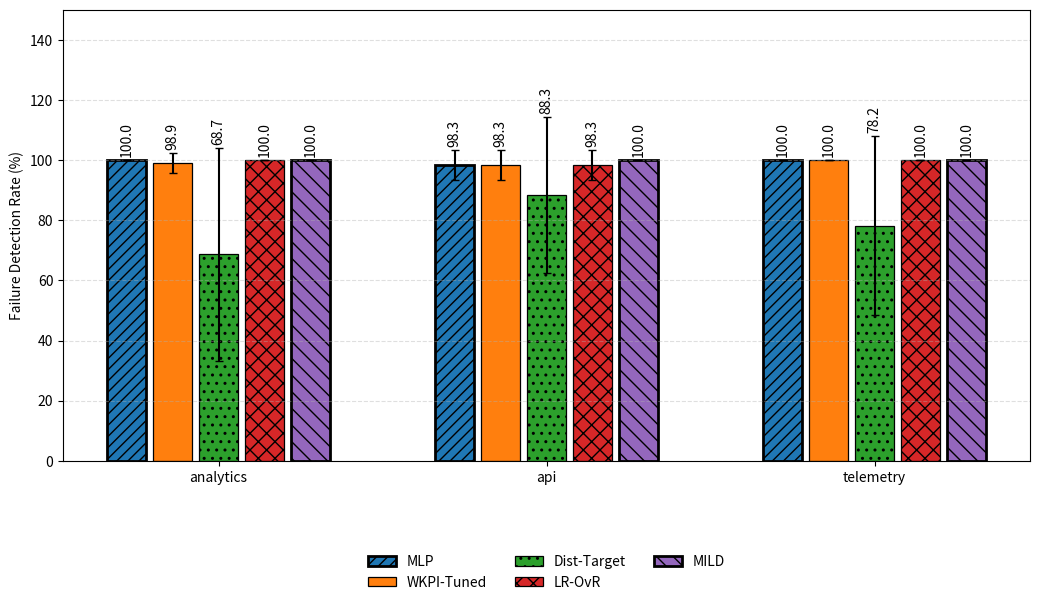
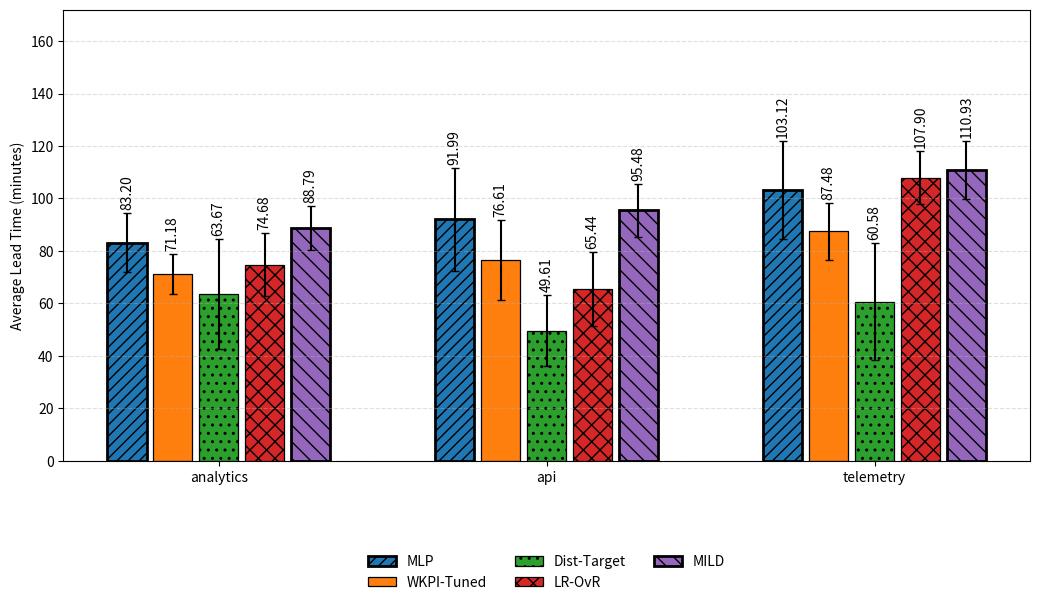
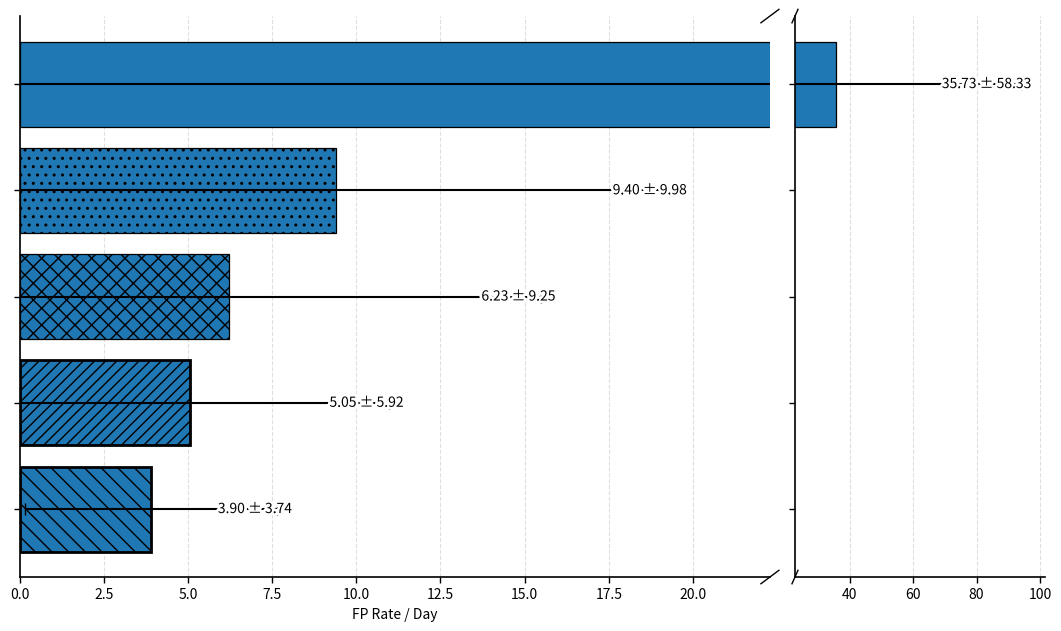
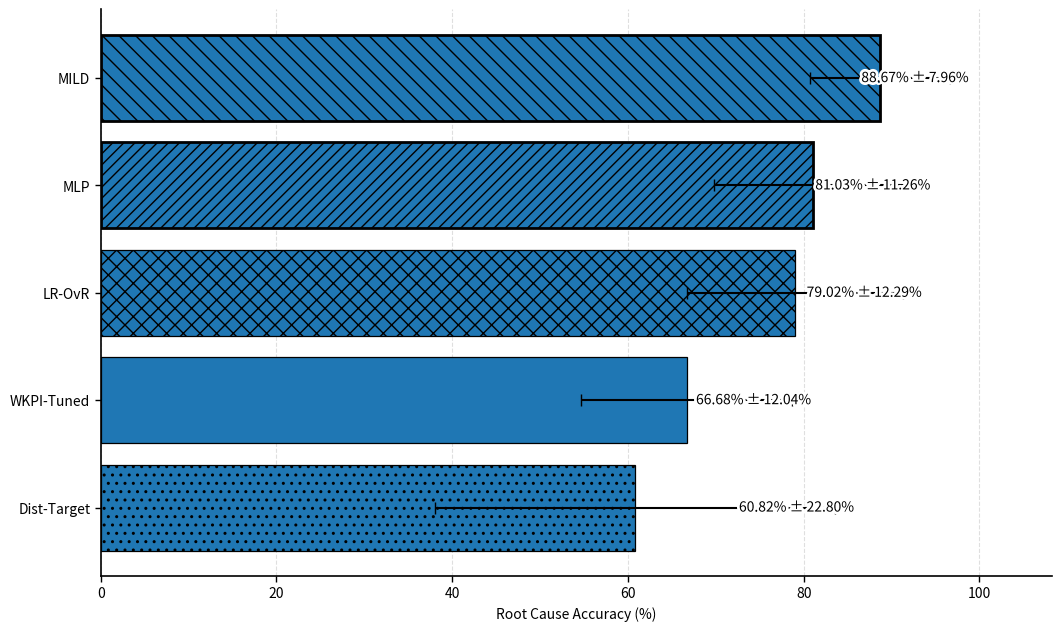
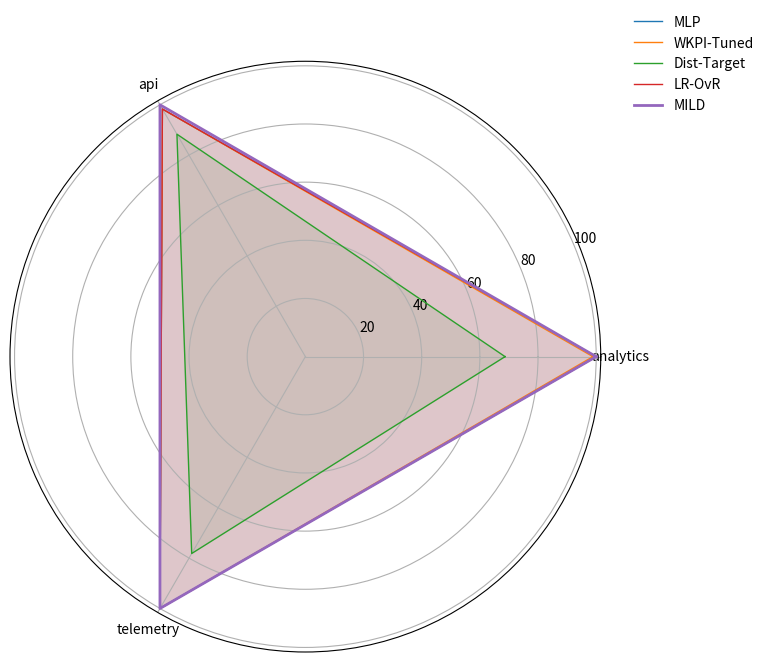
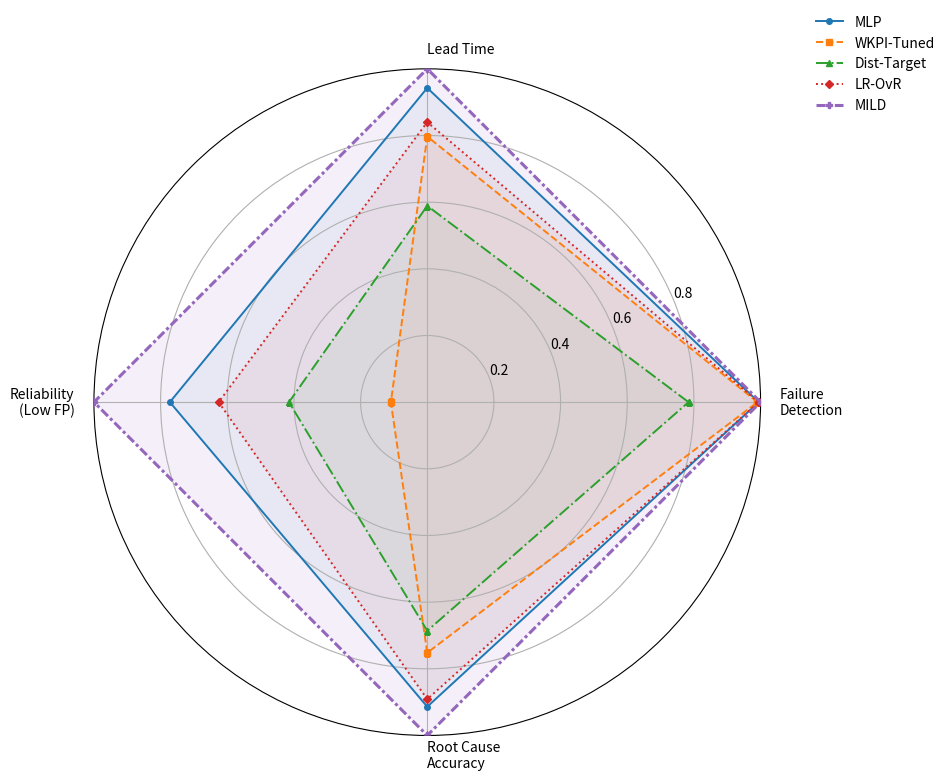

The matplotlib source for these figures, in order:
#!/usr/bin/env python3
"""
Method Comparison Plotter
-------------------------
Builds publication-ready figures comparing methods across:
- Detection Rate (%) by intent (with std error bars)
- Average Lead Time (minutes) by intent (with std error bars)
- Overall False Positives per Day (mean ± std)
- NEW: Overall Root Cause Accuracy (mean ± std)
- Radar chart of overall profiles.

Notes:
- Uses matplotlib only (no seaborn), one chart per figure, and no explicit colors.
- Proposed methods are emphasized via hatching and thicker edges.
- Saves individual PNGs + a multipage PDF and CSVs of the plotted data.
- **MLP is included. MILD is drawn as the rightmost bar in grouped charts.**

Usage:
    python method_comparison_plots.py --outdir out_plots --dpi 200

Author: (generated, then revised)
"""
import os
import argparse
import numpy as np
import pandas as pd
import matplotlib.pyplot as plt
from matplotlib.backends.backend_pdf import PdfPages
from matplotlib import patheffects as pe
from matplotlib.patches import Patch


# -----------------------------
# Data from the user - NEW 11-FOLD CV RESULTS
# -----------------------------

ALL_METHODS = ["MLP", "MILD", "WKPI-Tuned", "Dist-Target", "LR-OvR"]
INTENTS = ["analytics", "api", "telemetry"]

# Detection Rate (%) with std - UPDATED
DET_RATE = pd.DataFrame({
    "intent": np.repeat(INTENTS, len(ALL_METHODS)),
    "method": ALL_METHODS * len(INTENTS),
    "mean": [
        100.00, 100.00, 98.89, 68.67, 100.00,   # analytics
        98.33, 100.00, 98.33, 88.33, 98.33,     # api
        100.00, 100.00, 100.00, 78.17, 100.00   # telemetry
    ],
    "std": [
        0.00, 0.00, 3.33, 35.38, 0.00,          # analytics
        5.00, 0.00, 5.00, 25.87, 5.00,          # api
        0.00, 0.00, 0.00, 29.84, 0.00           # telemetry
    ]
})

# Avg Lead Time (minutes) with std - UPDATED
LEAD_TIME = pd.DataFrame({
    "intent": np.repeat(INTENTS, len(ALL_METHODS)),
    "method": ALL_METHODS * len(INTENTS),
    "mean": [
        83.20, 88.79, 71.18, 63.67, 74.68,      # analytics
        91.99, 95.48, 76.61, 49.61, 65.44,      # api
        103.12, 110.93, 87.48, 60.58, 107.90    # telemetry
    ],
    "std": [
        11.31, 8.32, 7.56, 20.90, 12.00,        # analytics
        19.78, 10.00, 15.24, 13.52, 14.16,      # api
        18.72, 11.02, 10.80, 22.27, 10.14       # telemetry
    ]
})

# Overall metrics - UPDATED
OVERALL_FP = pd.DataFrame({
    "method": ALL_METHODS,
    "mean": [5.05, 3.90, 35.73, 9.40, 6.23],
    "std":  [5.92, 3.74, 58.33, 9.98, 9.25]
})

# Overall Disambiguation - NEW STRUCTURE
OVERALL_DISAMBIG = pd.DataFrame({
    "method": ALL_METHODS,
    "mean": [81.03, 88.67, 66.68, 60.82, 79.02],
    "std":  [11.26, 7.96, 12.04, 22.80, 12.29]
})
# -----------------------------
# End of Data
# -----------------------------


# Hatch patterns + edge widths to emphasize proposed methods
HATCHES = {
    "MLP": "///",
    "MILD": "\\\\",
    "WKPI-Tuned": "",
    "Dist-Target": "..",
    "LR-OvR": "xx",
}
EDGE_WIDTHS = {m: (2.0 if m in ["MLP", "MILD"] else 0.9) for m in ALL_METHODS}

# -----------------------------
# Exclusions & default order
# -----------------------------
EXCLUDE_METHODS = {}
# For grouped charts, put MILD last (rightmost)
ORDERED_METHODS_GROUPED = [m for m in ALL_METHODS if m not in EXCLUDE_METHODS and m != "MILD"] + ["MILD"]

# -----------------------------
# Helper plotting utilities
# -----------------

def _scale(values, mode="best", invert=False, clip=(0.0, 1.0), targets=None, eps=1e-9):
    """
    Normalize to [0,1].
    mode:
      - "minmax": linear min-max; set targets=(lo, hi) to use fixed bounds.
      - "best":   percent-of-best (higher-better: v/max; lower-better: min/v).
    invert: if True, higher raw values are worse (e.g., FP/day).
    targets: optional (lo, hi) bounds for "minmax" when you want fixed axes.
    """
    v = np.asarray(values, dtype=float)
    if mode == "minmax":
        lo, hi = (np.min(v), np.max(v)) if targets is None else targets
        if hi - lo < eps:
            s = np.ones_like(v)
        else:
            s = (v - lo) / (hi - lo)
    elif mode == "best":
        if invert:
            s = (np.min(v) + eps) / (v + eps)         # lower is better
        else:
            s = v / (np.max(v) + eps)                 # higher is better
    else:
        raise ValueError("Unknown mode")
    if invert:
        s = 1.0 - s if mode == "minmax" else s        # already inverted in "best"
    return np.clip(s, *clip)

def _minmax(series):
    s = np.asarray(series, dtype=float)
    mn, mx = float(np.min(s)), float(np.max(s))
    if mx - mn < 1e-12:  # all equal -> perfect ring
        return np.ones_like(s, dtype=float)
    return (s - mn) / (mx - mn)


def _annotate_value(ax, x, y, text, ha="right"):
    """Draw text with a subtle background halo to prevent lines from piercing through."""
    halo = ax.figure.get_facecolor()
    t = ax.text(x, y, text, va="center", ha=ha, zorder=5, clip_on=False)
    t.set_path_effects([pe.withStroke(linewidth=4, foreground=halo)])
    return t


# --- shared plotting style (place near other helpers) ---
def _apply_pub_style(ax):
    ax.grid(axis="x", linestyle="--", alpha=0.4)
    for s in ("top", "right"):
        ax.spines[s].set_visible(False)
    for s in ("left", "bottom"):
        ax.spines[s].set_linewidth(1.2)
    ax.tick_params(axis="both", length=4, width=1)

# --- broken x-axis helper for the diagonal "break" marks ---
def _add_xaxis_break_marks(ax_left, ax_right, size=0.015):
    kwargs = dict(transform=ax_left.transAxes, color='k', clip_on=False, linewidth=1.0)
    ax_left.plot((1 - size, 1 + size), (-size, +size), **kwargs)
    ax_left.plot((1 - size, 1 + size), (1 - size, 1 + size), **kwargs)
    kwargs.update(transform=ax_right.transAxes)
    ax_right.plot((-size, +size), (-size, +size), **kwargs)
    ax_right.plot((-size, +size), (1 - size, 1 + size), **kwargs)

def _add_bar_value_labels(ax, fmt="{:.1f}", offset_frac=0.01, rotation=0):
    ymax = ax.get_ylim()[1]
    for patch in ax.patches:
        h = patch.get_height()
        if np.isnan(h):
            continue
        x = patch.get_x() + patch.get_width()/2
        ax.text(x, h + ymax * offset_frac, fmt.format(h), ha="center", va="bottom", rotation=rotation)

def grouped_bar_plot(df, category_col, method_col, value_col, err_col=None,
                     ylabel="", title="", ylim=None, out_path=None, as_percent=False, dpi=200,
                     method_order=None):
    cats = list(df[category_col].unique())
    # keep MILD rightmost
    present_methods = [m for m in (method_order or ORDERED_METHODS_GROUPED) if m in df[method_col].unique()]
    n_cat = len(cats)
    n_meth = len(present_methods)

    fig = plt.figure(figsize=(10.5, 6.2)) 
    ax = plt.gca()

    x = np.arange(n_cat)

    # Adjust bar width based on number of methods
    gap = 0.02
    if n_meth == 5:
        width = 0.12
    elif n_meth == 4:
        width = 0.17
    else:
        width = 0.22

    offsets = np.linspace(-(n_meth-1)/2, (n_meth-1)/2, n_meth) * (width + gap)

    for i, m in enumerate(present_methods):
        vals = [df[(df[category_col]==c) & (df[method_col]==m)][value_col].values[0] for c in cats]
        errs = None
        if err_col is not None:
            errs = [df[(df[category_col]==c) & (df[method_col]==m)][err_col].values[0] for c in cats]
        
        bars = ax.bar(x + offsets[i], vals, width, yerr=errs, capsize=3, label=m,
            hatch=HATCHES.get(m, ""), linewidth=EDGE_WIDTHS.get(m, 1.0), edgecolor="black")

        # --- Add labels manually to position them *above* the error bars ---
        fmt = "{:.1f}" if as_percent else "{:.2f}"
        ymax = ax.get_ylim()[1]
        offset = ymax * 0.01 

        for j, bar in enumerate(bars):
            h = bar.get_height()
            std = errs[j] if errs is not None else 0 
            y_pos = h + std + offset 
            if np.isnan(h): continue 

            ax.text(bar.get_x() + bar.get_width()/2, y_pos, fmt.format(h),
                    ha="center", va="bottom", rotation=90)
        # --- END OF NEW BLOCK ---

    ax.set_xticks(x)
    ax.set_xticklabels(cats)
    ax.set_ylabel(ylabel)
    if ylim is not None:
        ax.set_ylim(*ylim)
    ax.grid(axis="y", linestyle="--", alpha=0.4)

    ax.legend(ncol=3, frameon=False, bbox_to_anchor=(0.5, -0.18), loc="upper center")

    plt.tight_layout()
    if out_path:
        plt.savefig(out_path, dpi=dpi, bbox_inches="tight")
    return fig


def horizontal_bar_with_error(df, value_col, err_col, title, xlabel,
                              sort=True, out_path=None, dpi=200, as_percent=False):
    d = df.copy()
    if sort:
        d = d.sort_values(by=value_col, ascending=True)

    vals = d[value_col].to_numpy(dtype=float)
    errs = d[err_col].to_numpy(dtype=float)
    labels = d["method"].tolist()
    n = len(d)

    hi = float(np.max(vals + errs))
    if n > 1:
        idx_hi = int(np.argmax(vals + errs))
        small_hi = float(np.max(np.delete(vals + errs, idx_hi)))
    else:
        small_hi = hi

    use_broken = (small_hi > 0) and (hi / small_hi >= 3.0)

    if not use_broken:
        # ------- Single-axis version -------
        fig = plt.figure(figsize=(10.5, 6.2), constrained_layout=True)
        ax = fig.gca()

        y = np.arange(n)

        ax.barh(y, vals, xerr=errs, capsize=4,
                hatch=[HATCHES.get(m, "") for m in labels],
                edgecolor="black",
                linewidth=[EDGE_WIDTHS.get(m, 1.0) for m in labels],
                zorder=2)

        ax.set_yticks(y)
        ax.set_yticklabels(labels)
        ax.set_xlabel(xlabel)

        right = hi * 1.12 if hi > 0 else 1.0
        ax.set_xlim(0, right)

        _apply_pub_style(ax)

        # --- Add legend box for hatches ---
        legend_handles = [
            Patch(facecolor='white',
                hatch=HATCHES.get(m, ""),
                edgecolor="black",
                label=m,
                linewidth=EDGE_WIDTHS.get(m, 1.0))
            for m in labels
        ]
        # ax.legend(handles=legend_handles,
        #         title="Method",
        #         frameon=False,
        #         bbox_to_anchor=(1.02, 1.0),
        #         loc="upper left")

        # Annotate with halo
        x0, x1 = ax.get_xlim()
        pad = (x1 - x0) * 0.02
        fmt = "{:.2f}%" if as_percent else "{:.2f}"
        for i, (val, std) in enumerate(zip(vals, errs)):
            x = min(val + std + pad, x1 - pad)
            text = f"{fmt.format(val)} ± {fmt.format(std)}"
            _annotate_value(ax, x, i, text, ha="right")

        if out_path:
            plt.savefig(out_path, dpi=dpi, bbox_inches="tight")
        return fig

    # ------- Broken x-axis version -------
    fig, (ax1, ax2) = plt.subplots(
        1, 2, sharey=True, figsize=(10.5, 6.2), constrained_layout=True,
        gridspec_kw={"width_ratios": [3, 1]}
    )

    y = np.arange(n)

    for ax in (ax1, ax2):
        ax.barh(y, vals, xerr=errs, capsize=4,
                hatch=[HATCHES.get(m, "") for m in labels],
                edgecolor="black",
                linewidth=[EDGE_WIDTHS.get(m, 1.0) for m in labels],
                zorder=2)

    left_max  = small_hi * 1.15
    right_min = left_max * 1.02
    right_max = hi * 1.08

    ax1.set_xlim(0, left_max)
    ax2.set_xlim(right_min, right_max)

    ax1.set_yticks(y)
    ax1.set_yticklabels(labels)
    ax2.set_yticks(y)
    ax2.set_yticklabels([])

    ax1.set_xlabel(xlabel)

    _apply_pub_style(ax1)
    _apply_pub_style(ax2)

    _add_xaxis_break_marks(ax1, ax2, size=0.012)

    # Annotate on the appropriate axis
    x0L, x1L = ax1.get_xlim(); padL = (x1L - x0L) * 0.02
    x0R, x1R = ax2.get_xlim(); padR = (x1R - x0R) * 0.04
    fmt = "{:.2f}%" if as_percent else "{:.2f}"
    for i, (val, std) in enumerate(zip(vals, errs)):
        text = f"{fmt.format(val)} ± {fmt.format(std)}"
        if val + std <= left_max:
            x = min(val + std + padL, x1L - padL)
            _annotate_value(ax1, x, i, text, ha="right")
        else:
            x = min(val + std + padR, x1R - padR)
            _annotate_value(ax2, x, i, text, ha="right")

    if out_path:
        plt.savefig(out_path, dpi=dpi, bbox_inches="tight")
    return fig


def paired_group_bars(df, cols, title, ylabel, ylim=None, out_path=None, dpi=200, method_order=None):
    # two metrics per method as grouped bars
    methods = [m for m in (method_order or ORDERED_METHODS_GROUPED) if m in df["method"].unique()]
    d = df.set_index("method").loc[methods].reset_index()

    x = np.arange(len(methods))
    width = 0.34

    fig = plt.figure(figsize=(10.5, 6.2))
    ax = plt.gca()
    b1 = ax.bar(x - width/2, d[cols[0]], width, label=cols[0], edgecolor="black", linewidth=1.0)
    b2 = ax.bar(x + width/2, d[cols[1]], width, label=cols[1], edgecolor="black", linewidth=1.0)

    for bars in (b1, b2):
        for rect, m in zip(bars, methods):
            rect.set_hatch(HATCHES.get(m, ""))
            rect.set_linewidth(EDGE_WIDTHS.get(m, 1.0))

    ax.set_xticks(x)
    ax.set_xticklabels(methods, rotation=0)
    ax.set_ylabel(ylabel)
    if ylim is not None:
        ax.set_ylim(*ylim)
    ax.grid(axis="y", linestyle="--", alpha=0.4)

    ymax = ax.get_ylim()[1]
    for bars in (b1, b2):
        for rect in bars:
            h = rect.get_height()
            ax.text(rect.get_x() + rect.get_width()/2, h + ymax*0.03, f"{h:.2f}",
                    ha="center", va="bottom", rotation=90)

    ax.legend(frameon=False, loc="upper left")
    plt.tight_layout()
    if out_path:
        plt.savefig(out_path, dpi=dpi, bbox_inches="tight")
    return fig

def radar_chart_detection(df, title, out_path=None, dpi=200):
    # One radar chart showing profiles for all (non-excluded) methods
    cats = INTENTS
    N = len(cats)
    angles = np.linspace(0, 2*np.pi, N, endpoint=False).tolist()
    angles += angles[:1]

    methods = [m for m in ORDERED_METHODS_GROUPED if m in df["method"].unique()]

    fig = plt.figure(figsize=(7.8, 7.8))
    ax = plt.subplot(111, polar=True)

    for m in methods:
        vals = [df[(df["intent"]==c) & (df["method"]==m)]["mean"].values[0] for c in cats]
        vals += vals[:1]
        line, = ax.plot(angles, vals, linewidth=2 if m in ["MILD"] else 1, label=m)
        ax.fill(angles, vals, alpha=0.10)

    ax.set_xticks(angles[:-1])
    ax.set_xticklabels(cats)
    ax.set_yticks([20, 40, 60, 80, 100])
    ax.set_yticklabels([20, 40, 60, 80, 100])
    ax.legend(loc="upper right", bbox_to_anchor=(1.28, 1.10), frameon=False)

    plt.tight_layout()
    if out_path:
        plt.savefig(out_path, dpi=dpi, bbox_inches="tight")
    return fig

def radar_chart_overall_metrics(det_df, lead_df, fp_df, dis_df, title,
                                out_path=None, dpi=200, method_order=None,
                                highlight="MILD",
                                scaling="best",
                                targets=None):
    methods = [m for m in (method_order or ORDERED_METHODS_GROUPED)
               if m in det_df["method"].unique()
               and m in lead_df["method"].unique()
               and m in fp_df["method"].unique()
               and m in dis_df["method"].unique()]

    # REVISED: Use new single disambiguation metric
    det = det_df.groupby("method")["mean"].mean().reindex(methods)                    # ↑ better
    lt  = lead_df.groupby("method")["mean"].mean().reindex(methods)                   # ↑ better
    fp  = fp_df.set_index("method")["mean"].reindex(methods)                           # ↓ better
    rca = dis_df.set_index("method")["mean"].reindex(methods)                          # ↑ better

    det_n = _scale(det, mode=scaling, invert=False, targets=None if targets is None else targets.get("det"))
    lt_n  = _scale(lt,  mode=scaling, invert=False, targets=None if targets is None else targets.get("lt"))
    fp_n  = _scale(fp,  mode=scaling, invert=True,  targets=None if targets is None else targets.get("fp"))
    rca_n = _scale(rca, mode=scaling, invert=False, targets=None if targets is None else targets.get("rca"))

    # REVISED: 4 axes, including FP rate
    axes_labels = ["Failure\nDetection",
                   "Lead Time",
                   "Reliability\n(Low FP)",
                   "Root Cause\nAccuracy"]

    metrics_by_method = {m: [det_n[i], lt_n[i], fp_n[i], rca_n[i]]
                         for i, m in enumerate(methods)}

    N = len(axes_labels)
    angles = np.linspace(0, 2*np.pi, N, endpoint=False).tolist()
    angles += angles[:1]

    fig = plt.figure(figsize=(9.8, 9.8))
    ax = plt.subplot(111, polar=True)

    # Fills under everything
    for m in methods:
        vals = metrics_by_method[m] + metrics_by_method[m][:1]
        ax.fill(angles, vals, alpha=0.06 if m != highlight else 0.10, zorder=1)

    # Outlines on top with distinct linestyles/markers
    line_styles = ['-', '--', '-.', ':', (0, (3, 1, 1, 1))]
    markers = ['o', 's', '^', 'D', 'P', 'X']
    for i, m in enumerate(methods):
        vals = metrics_by_method[m] + metrics_by_method[m][:1]
        lw = 2.2 if m == highlight else 1.4
        ls = line_styles[i % len(line_styles)]
        mk = markers[i % len(markers)]
        ax.plot(angles, vals, linewidth=lw, linestyle=ls, marker=mk, markersize=4,
                label=m, zorder=3)

    ax.set_xticks(angles[:-1])
    ax.set_xticklabels(axes_labels)

    ax.set_yticks([0.2, 0.4, 0.6, 0.8])
    ax.set_yticklabels(["0.2","0.4","0.6","0.8"])
    ax.set_ylim(0, 1)

    # REVISED: Simplified label adjustment
    labels = ax.get_xticklabels()
    labels[0].set_ha('left') # Detection
    labels[1].set_ha('left')   # Lead Time
    labels[2].set_ha('right') # FP Rate
    labels[3].set_ha('left')  # Root Cause Acc
    
    ax.legend(loc="upper right", bbox_to_anchor=(1.28, 1.10), frameon=False)

    plt.tight_layout()
    if out_path:
        plt.savefig(out_path, dpi=dpi, bbox_inches="tight")
    return fig



# -----------------------------
# Build all figures
# -----------------------------
def build_all(outdir: str, dpi: int = 200):
    os.makedirs(outdir, exist_ok=True)
    figs = []

    # Filter out excluded methods for all downstream plots/exports
    det_rate_f = DET_RATE[~DET_RATE["method"].isin(EXCLUDE_METHODS)].copy()
    lead_time_f = LEAD_TIME[~LEAD_TIME["method"].isin(EXCLUDE_METHODS)].copy()
    overall_fp_f = OVERALL_FP[~OVERALL_FP["method"].isin(EXCLUDE_METHODS)].copy()
    
    # REVISED: Use new disambiguation DataFrame structure
    overall_disambig_f = OVERALL_DISAMBIG[~OVERALL_DISAMBIG["method"].isin(EXCLUDE_METHODS)].copy()
    # Add a "Root Cause Acc. (%)" column for the horizontal bar plot function
    overall_disambig_f["Root Cause Acc. (%)"] = overall_disambig_f["mean"]


    # 1) Detection Rate — grouped bars (MILD rightmost)
    figs.append(grouped_bar_plot(
        det_rate_f, category_col="intent", method_col="method", value_col="mean", err_col="std",
        ylabel="Failure Detection Rate (%)",
        title="Detection Rate by Intent — Proposed Methods vs Baselines",
        ylim=(0, 150),
        out_path=os.path.join(outdir, "detection_rate_by_intent.png"),
        as_percent=True, dpi=dpi
    ))

    # 2) Lead Time — grouped bars (MILD rightmost)
    max_lt = (lead_time_f["mean"] + lead_time_f["std"]).max()
    figs.append(grouped_bar_plot(
        lead_time_f, category_col="intent", method_col="method", value_col="mean", err_col="std",
        ylabel="Average Lead Time (minutes)",
        title="Average Lead Time by Intent — Higher is Better",
        ylim=(0, max(130, float(max_lt) + 50)),
        out_path=os.path.join(outdir, "lead_time_by_intent.png"),
        as_percent=False, dpi=dpi
    ))

    # 3) FP per day — horizontal bars
    figs.append(horizontal_bar_with_error(
        overall_fp_f, value_col="mean", err_col="std",
        title="Overall False Positives per Day — Lower is Better",
        xlabel="FP Rate / Day",
        sort=True,
        out_path=os.path.join(outdir, "fp_rate_overall.png"),
        dpi=dpi,
        as_percent=False
    ))

    # 4) REVISED: Disambiguation — horizontal bars
    figs.append(horizontal_bar_with_error(
        overall_disambig_f, value_col="mean", err_col="std",
        title="Overall Root Cause Accuracy — Higher is Better",
        xlabel="Root Cause Accuracy (%)",
        sort=True,
        out_path=os.path.join(outdir, "root_cause_accuracy.png"),
        dpi=dpi,
        as_percent=True # Add this flag to format labels as %
    ))

    # 5) Radar chart — detection profiles
    figs.append(radar_chart_detection(
        det_rate_f, title="Detection Rate Profiles Across Intents (Radar)",
        out_path=os.path.join(outdir, "detection_rate_radar.png"),
        dpi=dpi
    ))

    # 6) Overall metrics radar (normalized, FP/day inverted)
    figs.append(radar_chart_overall_metrics(
        det_rate_f, lead_time_f, overall_fp_f, overall_disambig_f,
        title="Overall Metrics (normalized)",
        out_path=os.path.join(outdir, "overall_metrics_radar.png"),
        dpi=dpi
    ))

    # Save multipage PDF
    pdf_path = os.path.join(outdir, "method_comparison_plots.pdf")
    with PdfPages(pdf_path) as pdf:
        for f in figs:
            pdf.savefig(f, bbox_inches="tight")

    # REVISED: CSV and PNG lists
    png_files = [
            os.path.join(outdir, "detection_rate_by_intent.png"),
            os.path.join(outdir, "lead_time_by_intent.png"),
            os.path.join(outdir, "fp_rate_overall.png"),
            os.path.join(outdir, "root_cause_accuracy.png"), # Renamed
            os.path.join(outdir, "detection_rate_radar.png"),
            os.path.join(outdir, "overall_metrics_radar.png"),
    ]
    csv_files = [
            "det_rate_by_intent.csv",
            "lead_time_by_intent.csv",
            "overall_fp.csv",
            "overall_disambiguation.csv", # This CSV now contains mean/std
    ]

    # CSV exports (filtered)
    det_rate_f.to_csv(os.path.join(outdir, csv_files[0]), index=False)
    lead_time_f.to_csv(os.path.join(outdir, csv_files[1]), index=False)
    overall_fp_f.to_csv(os.path.join(outdir, csv_files[2]), index=False)
    overall_disambig_f.to_csv(os.path.join(outdir, csv_files[3]), index=False)


    return {
        "pngs": png_files,
        "pdf": pdf_path,
        "csvs": csv_files,
    }

# -----------------------------
# CLI
# -----------------------------
def parse_args():
    val = 10
    p = argparse.ArgumentParser(description="Generate comparison plots for methods.")
    p.add_argument("--outdir", type=str, default="plots", help="Output directory for images and CSVs.")
    p.add_argument("--dpi", type=int, default=300, help="DPI for saved figures.")

    p.add_argument("--label-size", type=int, default=val, help="Font size for axis labels.")
    p.add_argument("--tick-size", type=int, default=val, help="Font size for axis tick labels.")
    p.add_argument("--legend-size", type=int, default=val, help="Font size for legends.")

    return p.parse_args()

def main():
    args = parse_args()

    # Apply global font settings from arguments
    plt.rcParams.update({
        'axes.labelsize': args.label_size,    # For x and y labels
        'xtick.labelsize': args.tick_size,    # For x-axis tick labels
        'ytick.labelsize': args.tick_size,    # For y-axis tick labels
        'legend.fontsize': args.legend_size,  # For legends
        'font.size': args.tick_size,          # Default for other text
    })
    
    results = build_all(args.outdir, dpi=args.dpi)
    print("Saved PNGs:")
    for pth in results["pngs"]:
        print(" -", pth)
    print("Saved PDF: ", results["pdf"])
    print("Saved CSVs:")
    for pth in results["csvs"]:
        print(" -", os.path.join(args.outdir, pth))

if __name__ == "__main__":
    main()
